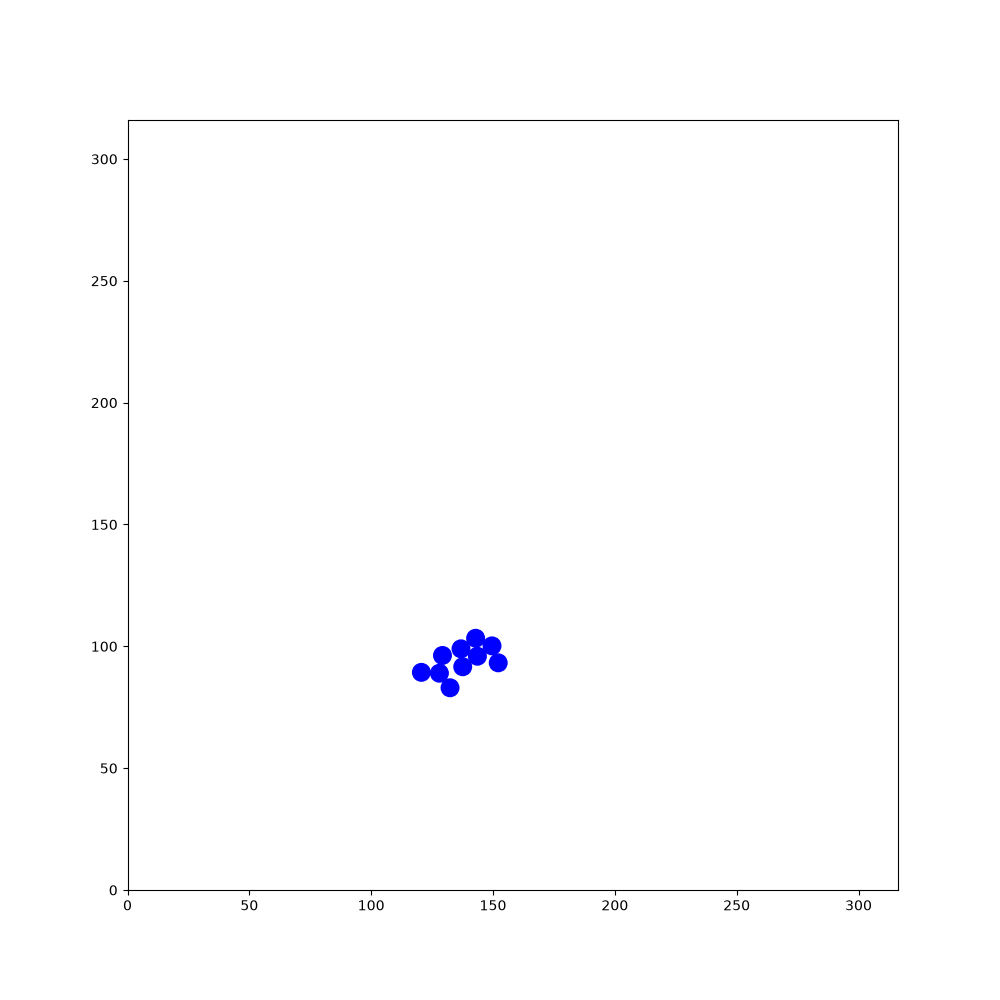

Source data for this figure (header and first rows):
59.2064, 38.9866, 0.0453372, 203.564, 160.84, -2.41062, 277.582, 72.1982, 0.443509, 162.32, 103.22, 0.981936, 110.879, 215.267, 1.56995, 17.4607, 122.366, -1.44455, 147.411, 63.488, -2.83641, 287.88, 87.217, 2.20437
59.21, 38.99, 0.04534, 203.6, 160.8, -2.411, 277.6, 72.2, 0.4435, 162.3, 103.2, 0.9819, 110.9, 215.3, 1.57, 17.46, 122.4, -1.445, 147.4, 63.49, -2.836, 287.9, 87.22, 2.204
59.06, 38.95, 0.4886, 202.8, 160.1, -2.413, 277.5, 72.1, 0.8771, 162.9, 104.1, 0.9753, 110.9, 215.1, 2.007, 17.4, 122.5, -1.014, 146.3, 63.16, -2.848, 288, 87.11, 2.631
58.95, 38.85, 0.9296, 202, 159.4, -2.397, 277.4, 71.98, 1.293, 163.5, 105, 0.9912, 111, 215, 2.442, 17.31, 122.6, -0.5663, 145.3, 62.83, -2.829, 288.1, 87.06, 3.075
58.89, 38.73, 1.354, 201.2, 158.7, -2.394, 277.4, 71.83, 1.727, 164.1, 105.9, 0.9953, 111.1, 214.9, 2.868, 17.17, 122.7, -0.1217, 144.3, 62.49, -2.813, 288.3, 87.08, -2.787
58.89, 38.6, 1.794, 201.2, 158.8, -1.972, 277.4, 71.67, 2.156, 164.7, 106.8, 0.9894, 111.3, 214.9, -2.987, 18.28, 122.5, -0.1157, 143.2, 62.12, -2.815, 288.4, 87.14, -2.355
58.94, 38.49, 2.224, 201.3, 158.9, -1.545, 277.5, 71.58, 2.595, 165.3, 107.8, 0.9945, 111.4, 215, -2.554, 19.39, 122.4, -0.1135, 142.1, 61.76, -2.811, 288.4, 87.24, -1.92
59.04, 38.41, 2.655, 201.2, 159.1, -1.106, 277.7, 71.54, 3.037, 165.9, 108.7, 0.9985, 111.5, 215.1, -2.123, 20.5, 122.3, -0.1079, 141, 61.39, -2.814, 288.4, 87.42, -1.488
59.16, 38.38, 3.098, 201.1, 159.2, -0.6756, 277.8, 71.55, -2.803, 166.5, 109.6, 0.9914, 111.6, 215.2, -1.701, 21.58, 122.2, -0.1169, 140, 61.04, -2.827, 288.4, 87.59, -1.057
59.32, 38.4, -2.757, 201.9, 158.6, -0.6726, 277.9, 71.64, -2.377, 167.1, 110.5, 1.003, 111.6, 215.3, -1.274, 22.68, 122, -0.1032, 138.9, 60.69, -2.816, 288.3, 87.69, -0.6098
59.43, 38.48, -2.325, 202.8, 157.9, -0.678, 278, 71.75, -1.959, 167.7, 111.5, 1.018, 111.5, 215.5, -0.849, 23.77, 121.9, -0.08547, 137.9, 60.34, -2.83, 288.2, 87.75, -0.1968
59.5, 38.61, -1.883, 203.6, 157.2, -0.6777, 278.1, 71.9, -1.537, 167.6, 111.3, 1.454, 111.4, 215.5, -0.4072, 24.84, 121.9, -0.08206, 136.9, 60.01, -2.816, 288, 87.74, 0.2319
59.52, 38.73, -1.467, 204.5, 156.6, -0.6612, 278, 72.06, -1.103, 167.7, 111.2, 1.891, 111.2, 215.6, 0.02365, 25.91, 121.8, -0.08869, 135.8, 59.65, -2.81, 287.9, 87.68, 0.6577
59.48, 38.83, -1.03, 205.3, 155.9, -0.6605, 277.9, 72.18, -0.6596, 167.7, 111.1, 2.315, 111.1, 215.5, 0.4514, 26.98, 121.7, -0.09174, 134.8, 59.29, -2.823, 287.8, 87.57, 1.106
59.37, 38.95, -0.595, 206.1, 155.3, -0.6691, 277.8, 72.23, -0.2283, 167.9, 111, 2.749, 110.9, 215.5, 0.8822, 28.06, 121.6, -0.09681, 133.7, 58.95, -2.816, 287.8, 87.43, 1.549
59.26, 39, -0.1587, 207, 154.6, -0.6707, 277.7, 72.23, 0.215, 168, 110.9, -3.091, 110.9, 215.3, 1.31, 29.15, 121.5, -0.106, 132.7, 58.59, -2.811, 287.8, 87.28, 1.989
59.11, 38.99, 0.2863, 207.9, 153.9, -0.6811, 277.6, 72.17, 0.645, 168.1, 111, -2.658, 110.9, 215.2, 1.744, 30.19, 121.3, -0.1031, 131.6, 58.22, -2.809, 287.9, 87.14, 2.425
59.01, 38.93, 0.7089, 208.7, 153.2, -0.6611, 277.5, 72.07, 1.069, 168.3, 111.1, -2.221, 110.9, 215.1, 2.172, 31.28, 121.2, -0.1039, 130.6, 57.86, -2.806, 288, 87.08, 2.868
59.86, 39.67, 0.7097, 209.6, 152.5, -0.6506, 278, 73, 1.07, 168.3, 111.2, -1.797, 111, 214.9, 2.609, 32.38, 121.1, -0.08945, 130.7, 57.95, -2.371, 288.2, 87.07, -2.981
60.71, 40.39, 0.7083, 210.4, 151.9, -0.6541, 278.5, 73.92, 1.071, 168.3, 111.4, -1.37, 111.2, 214.9, 3.055, 33.47, 121, -0.08875, 130.8, 58.08, -1.934, 288.3, 87.13, -2.553
60.63, 40.29, 1.13, 211.3, 151.2, -0.6647, 279, 74.89, 1.065, 168.3, 111.5, -0.9372, 111.3, 214.9, -2.803, 34.57, 120.9, -0.07243, 130.8, 58.26, -1.504, 288.4, 87.22, -2.115
60.6, 40.16, 1.55, 212.2, 150.5, -0.6752, 279.6, 75.88, 1.063, 168.2, 111.6, -0.4935, 111.4, 215, -2.381, 35.63, 120.9, -0.06966, 130.8, 58.41, -1.083, 288.4, 87.34, -1.681
60.63, 40.02, 1.996, 213, 149.8, -0.6692, 280.1, 76.86, 1.059, 168, 111.6, -0.07041, 111.5, 215.1, -1.937, 36.72, 120.8, -0.07833, 130.7, 58.5, -0.6555, 288.4, 87.52, -1.248
60.73, 39.88, 2.43, 213.9, 149.2, -0.651, 280.6, 77.81, 1.077, 167.9, 111.6, 0.3546, 111.5, 215.2, -1.494, 37.81, 120.7, -0.06791, 130.6, 58.57, -0.2302, 288.4, 87.61, -0.8184
60.84, 39.82, 2.86, 214.8, 148.5, -0.6389, 281.1, 78.78, 1.082, 167.8, 111.5, 0.7936, 111.6, 214.2, -1.497, 38.94, 120.6, -0.06909, 130.4, 58.57, 0.2018, 288.2, 87.69, -0.3739
60.95, 39.82, -2.997, 215.7, 147.8, -0.6309, 281.7, 79.76, 1.098, 167.7, 111.4, 1.234, 111.7, 213.1, -1.483, 40.04, 120.5, -0.08615, 130.4, 58.53, 0.6375, 288.1, 87.71, 0.06307
61.1, 39.88, -2.56, 216.5, 147.2, -0.6336, 282.1, 80.7, 1.094, 167.7, 111.3, 1.68, 111.8, 212, -1.479, 41.16, 120.4, -0.0779, 130.3, 58.43, 1.075, 288, 87.67, 0.4993
61.19, 39.96, -2.136, 217.4, 146.6, -0.6296, 282.7, 81.69, 1.085, 167.7, 111.2, 2.112, 111.9, 210.9, -1.473, 42.25, 120.4, -0.08222, 130.8, 59.35, 1.077, 287.9, 87.58, 0.924
61.23, 40.09, -1.69, 217.3, 146.6, -0.1912, 282.9, 82.37, 1.074, 167.8, 111.1, 2.539, 112, 209.8, -1.467, 43.33, 120.3, -0.08003, 131.3, 60.32, 1.075, 288, 87.72, 1.343
61.21, 40.24, -1.256, 217.1, 146.6, 0.2414, 283, 82.93, 1.063, 167.9, 111, 2.955, 112.1, 208.7, -1.458, 44.38, 120.2, -0.07593, 131.8, 61.28, 1.07, 288.4, 87.98, 1.759
61.15, 40.36, -0.8145, 217, 146.6, 0.6811, 283.2, 83.54, 1.062, 168.1, 111, -2.881, 112.2, 207.6, -1.451, 45.43, 120.1, -0.07271, 132.3, 62.2, 1.076, 288.9, 88.21, 2.207
61.03, 40.44, -0.3687, 216.9, 146.5, 1.112, 283.3, 84.19, 1.062, 168.2, 111.1, -2.442, 112.3, 206.5, -1.457, 46.5, 120, -0.06737, 132.8, 63.18, 1.086, 289.4, 88.42, 2.64
60.88, 40.46, 0.06038, 216.9, 146.3, 1.548, 283.3, 84.03, 1.496, 168.3, 111.2, -2.011, 112.5, 205.4, -1.437, 47.59, 120, -0.08443, 133.3, 64.16, 1.088, 289.5, 88.39, 3.073
60.75, 40.42, 0.5014, 216.9, 146.2, 1.98, 283.1, 83.72, 1.918, 168.3, 111.3, -1.569, 112.6, 204.3, -1.444, 48.67, 119.9, -0.08933, 133.8, 65.12, 1.081, 288.6, 88.64, 3.072
60.63, 40.32, 0.9296, 217, 146.1, 2.413, 282.9, 83.37, 2.349, 168.3, 111.5, -1.135, 112.8, 203.2, -1.431, 49.78, 119.8, -0.09297, 134.4, 66.11, 1.08, 287.7, 88.95, 3.084
60.58, 40.21, 1.357, 217.1, 146, 2.839, 282.8, 83.03, 2.773, 168.2, 111.6, -0.7114, 112.9, 202.1, -1.437, 50.9, 119.7, -0.09222, 134.9, 67.09, 1.07, 286.8, 89.26, 3.074
60.58, 40.04, 1.791, 217.2, 146, -3.01, 282.9, 82.79, -3.082, 168.1, 111.6, -0.2752, 113.1, 201.1, -1.434, 51.97, 119.6, -0.08694, 135.4, 68.05, 1.083, 285.9, 89.55, 3.09
60.63, 39.92, 2.205, 216.1, 145.9, -2.991, 282.9, 82.64, -2.655, 168, 111.7, 0.1416, 113.2, 200, -1.44, 53.06, 119.5, -0.09171, 135.9, 68.99, 1.085, 284.9, 89.78, 3.095
60.75, 39.82, 2.626, 215, 145.7, -2.999, 283, 82.6, -2.224, 167.8, 111.6, 0.5685, 113.3, 198.9, -1.443, 54.16, 119.4, -0.1, 136.4, 69.95, 1.094, 283.8, 89.95, 3.095
60.89, 39.77, 3.068, 213.9, 145.6, -3.008, 283, 82.67, -1.782, 168.8, 112.2, 0.5649, 113.5, 197.8, -1.457, 55.26, 119.3, -0.08382, 136.9, 70.94, 1.088, 282.7, 90.06, 3.104
61.03, 39.79, -2.774, 212.8, 145.4, -3.017, 283, 82.8, -1.363, 169.7, 112.8, 0.5866, 113.4, 198, -1.026, 56.36, 119.2, -0.06734, 137.5, 71.92, 1.08, 281.6, 90.1, 3.101
61.18, 39.89, -2.347, 211.7, 145.3, -3.003, 283, 82.96, -0.9306, 170.6, 113.4, 0.6001, 113.4, 198, -0.5914, 57.43, 119.1, -0.07362, 138, 72.89, 1.097, 280.5, 90.14, 3.112
61.24, 40, -1.929, 210.6, 145.1, -2.986, 282.9, 83.04, -0.5048, 171.5, 114, 0.5995, 113.2, 198.1, -0.1479, 58.53, 119, -0.06279, 138.4, 73.83, 1.096, 279.4, 90.17, 3.126
61.26, 40.13, -1.494, 209.6, 144.9, -2.976, 282.7, 83.08, -0.07823, 172.4, 114.6, 0.6056, 113.1, 198.1, 0.2915, 59.65, 118.9, -0.06425, 139, 74.81, 1.096, 278.3, 90.19, 3.112
61.22, 40.28, -1.072, 208.5, 144.8, -2.977, 282.5, 83.06, 0.3569, 173.3, 115.3, 0.6004, 113, 198, 0.7314, 60.75, 118.9, -0.05691, 138.9, 74.66, 1.529, 277.3, 90.22, 3.121
61.15, 40.36, -0.6425, 207.4, 144.6, -2.979, 282.4, 82.98, 0.7739, 174.2, 115.9, 0.6013, 112.9, 197.9, 1.156, 61.84, 118.8, -0.07336, 138.9, 74.51, 1.973, 276.2, 90.24, 3.118
61.04, 40.41, -0.2046, 206.3, 144.4, -2.971, 282.3, 82.84, 1.208, 174.1, 115.8, 1.049, 112.9, 197.8, 1.603, 62.95, 118.7, -0.07798, 139, 74.38, 2.406, 275.1, 90.27, 3.125
60.9, 40.41, 0.2299, 205.2, 144.2, -2.973, 282.3, 82.67, 1.635, 174, 115.6, 1.484, 112.9, 197.6, 2.025, 64.06, 118.6, -0.06721, 139.1, 74.31, 2.824, 274, 90.28, 3.133
61.94, 40.66, 0.2349, 204.1, 144, -2.976, 282.3, 82.54, 2.075, 174.1, 115.5, 1.93, 113, 197.5, 2.448, 65.14, 118.6, -0.06536, 139.2, 74.3, -3.03, 272.9, 90.29, 3.129
62.99, 40.91, 0.2301, 203, 143.8, -2.993, 282.4, 82.44, 2.505, 174.1, 115.4, 2.358, 113.1, 197.4, 2.876, 66.22, 118.5, -0.07228, 139.4, 74.34, -2.593, 271.8, 90.31, 3.116
64.06, 41.17, 0.2529, 202, 143.7, -2.992, 282.6, 82.38, 2.922, 174.2, 115.3, 2.79, 113.2, 197.4, -2.988, 67.3, 118.4, -0.08246, 139.5, 74.44, -2.151, 270.6, 90.34, 3.116
65.12, 41.44, 0.2527, 200.9, 143.5, -2.981, 282.7, 82.38, -2.934, 174.3, 115.3, -3.056, 113.4, 197.5, -2.555, 68.36, 118.3, -0.07585, 139.5, 74.57, -1.725, 269.6, 90.36, 3.134
66.19, 41.72, 0.2443, 199.8, 143.3, -2.987, 281.6, 82.15, -2.944, 174.5, 115.4, -2.629, 113.5, 197.6, -2.116, 69.41, 118.3, -0.07248, 139.5, 74.72, -1.283, 268.4, 90.37, 3.128
67.29, 41.99, 0.2511, 198.7, 143.2, -2.995, 280.6, 81.94, -2.952, 174.6, 115.5, -2.188, 113, 196.7, -2.126, 70.48, 118.2, -0.08241, 139.4, 74.84, -0.8435, 267.4, 90.39, 3.123
68.38, 42.27, 0.2489, 197.6, 143, -2.997, 279.5, 81.73, -2.948, 174.6, 115.6, -1.758, 112.4, 195.8, -2.127, 71.52, 118.1, -0.08046, 139.3, 74.92, -0.4202, 266.3, 90.41, 3.129
69.44, 42.53, 0.2373, 197.5, 143, -3.002, 278.4, 81.52, -2.939, 174.6, 115.7, -1.326, 112.4, 195.9, -1.7, 72.63, 118, -0.06699, 139.2, 74.95, 0.0001475, 265.2, 90.42, 3.125
70.5, 42.78, 0.2239, 197.5, 142.9, -2.987, 277.4, 81.31, -2.947, 174.6, 115.9, -0.8969, 112.4, 196.1, -1.267, 73.73, 117.9, -0.06151, 139.1, 74.93, 0.4292, 264.1, 90.44, 3.122
71.56, 43.02, 0.2118, 197.5, 142.8, -2.987, 276.3, 81.1, -2.959, 175.2, 115, -0.8954, 112.3, 196.2, -0.8341, 74.8, 117.9, -0.06219, 139, 74.86, 0.8523, 264.2, 90.46, -2.736
72.67, 43.26, 0.2177, 197.4, 142.5, -2.981, 275.2, 80.91, -2.962, 175.9, 114.2, -0.8929, 112.2, 196.3, -0.3948, 75.88, 117.8, -0.04846, 139.7, 75.67, 0.854, 264.3, 90.55, -2.306
73.76, 43.5, 0.2213, 197.4, 142.2, -2.977, 274.1, 80.7, -2.944, 176.6, 113.3, -0.8987, 112.1, 196.3, 0.03418, 77, 117.8, -0.03506, 140.4, 76.52, 0.8499, 264.4, 90.69, -1.88
74.82, 43.75, 0.2315, 196.7, 141.9, -2.974, 273.1, 80.49, -2.943, 177.3, 112.5, -0.8844, 112, 196.3, 0.4637, 78.1, 117.7, -0.03282, 141.2, 77.35, 0.8666, 264.4, 90.83, -1.44
... 1,740 more rows
